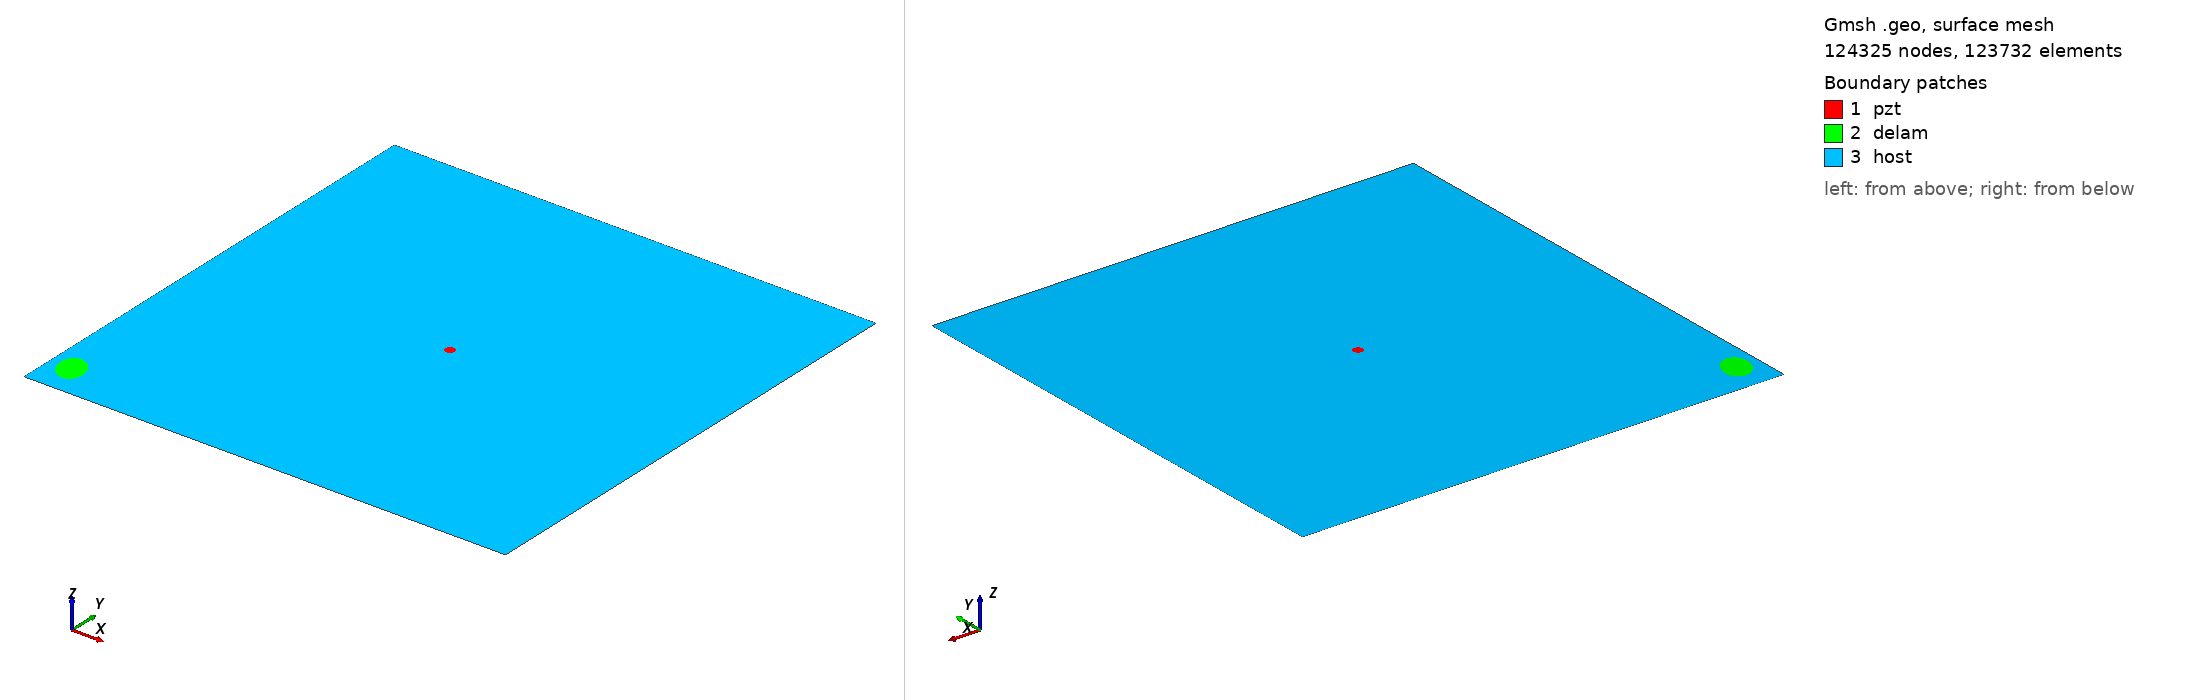

Gmsh geometry script, surface-meshed: 124325 nodes, 123732 surface elements. Boundary patches (legend numbers): 1 pzt, 2 delam, 3 host. Left view from above one corner, right view from below the opposite corner. Legend entries are the model's physical surfaces. The drawing asked Gmsh for element sizes between 1% and 20% of the model's largest extent; the script's own settings can give other sizes.

=== m2_rand_single_delam_294.geo (drawn) ===
SetFactory("OpenCASCADE");
L=0.500000; 
W=0.500000; 
a=0.018167; 
b=0.013283; 
x=0.022517; 
y=0.035164; 
alpha=0.637151 *Pi; 
r=0.005000; 
xpzt=0.250000; 
ypzt=0.250000; 
//+
Point(1) = {0, 0, 0, 1.0};
//+
Point(2) = {L, 0, 0, 1.0};
//+
Point(3) = {L, W, 0, 1.0};
//+
Point(4) = {0, W, 0, 1.0};
//+
Line(1) = {1, 2};
//+
Line(2) = {2, 3};
//+
Line(3) = {3, 4};
//+
Line(4) = {4, 1};
//+
Circle(5) = {xpzt, ypzt, -0, r, 0, 2*Pi};
//+
Ellipse(6) = {x, y, -0, a, b, 0, 2*Pi};
//+
Rotate {{0, 0, 1}, {x, y, 0}, alpha} {
  Curve{6}; 
}
//+
Curve Loop(1) = {4, 1, 2, 3};
//+
Curve Loop(2) = {6};
//+
Curve Loop(3) = {5};
//+
Curve Loop(4) = {6};
//+
Curve Loop(5) = {5};
//+
Plane Surface(1) = {5};
//+
Plane Surface(2) = {4};
//+
Plane Surface(3) = {1, 2, 3};
//+
Point(9) = {xpzt, ypzt, 0, 1.0};
//+
Point{9} In Surface {1};// mesh node at centre of pzt
//+
Physical Surface("pzt") = {1};
//+
Physical Surface("delam") = {2};
//+
Physical Surface("host") = {3};

Mesh.Algorithm = 6; // Frontal
Mesh.CharacteristicLengthFactor = 0.034000;
Mesh.CharacteristicLengthMin = 0.001000;
Mesh.CharacteristicLengthMax = 0.200000;
Mesh.RecombineAll = 1; // Apply recombination algorithm
Mesh.SubdivisionAlgorithm = 1; // 1: all quadrangles
Mesh.Smoothing = 1;
